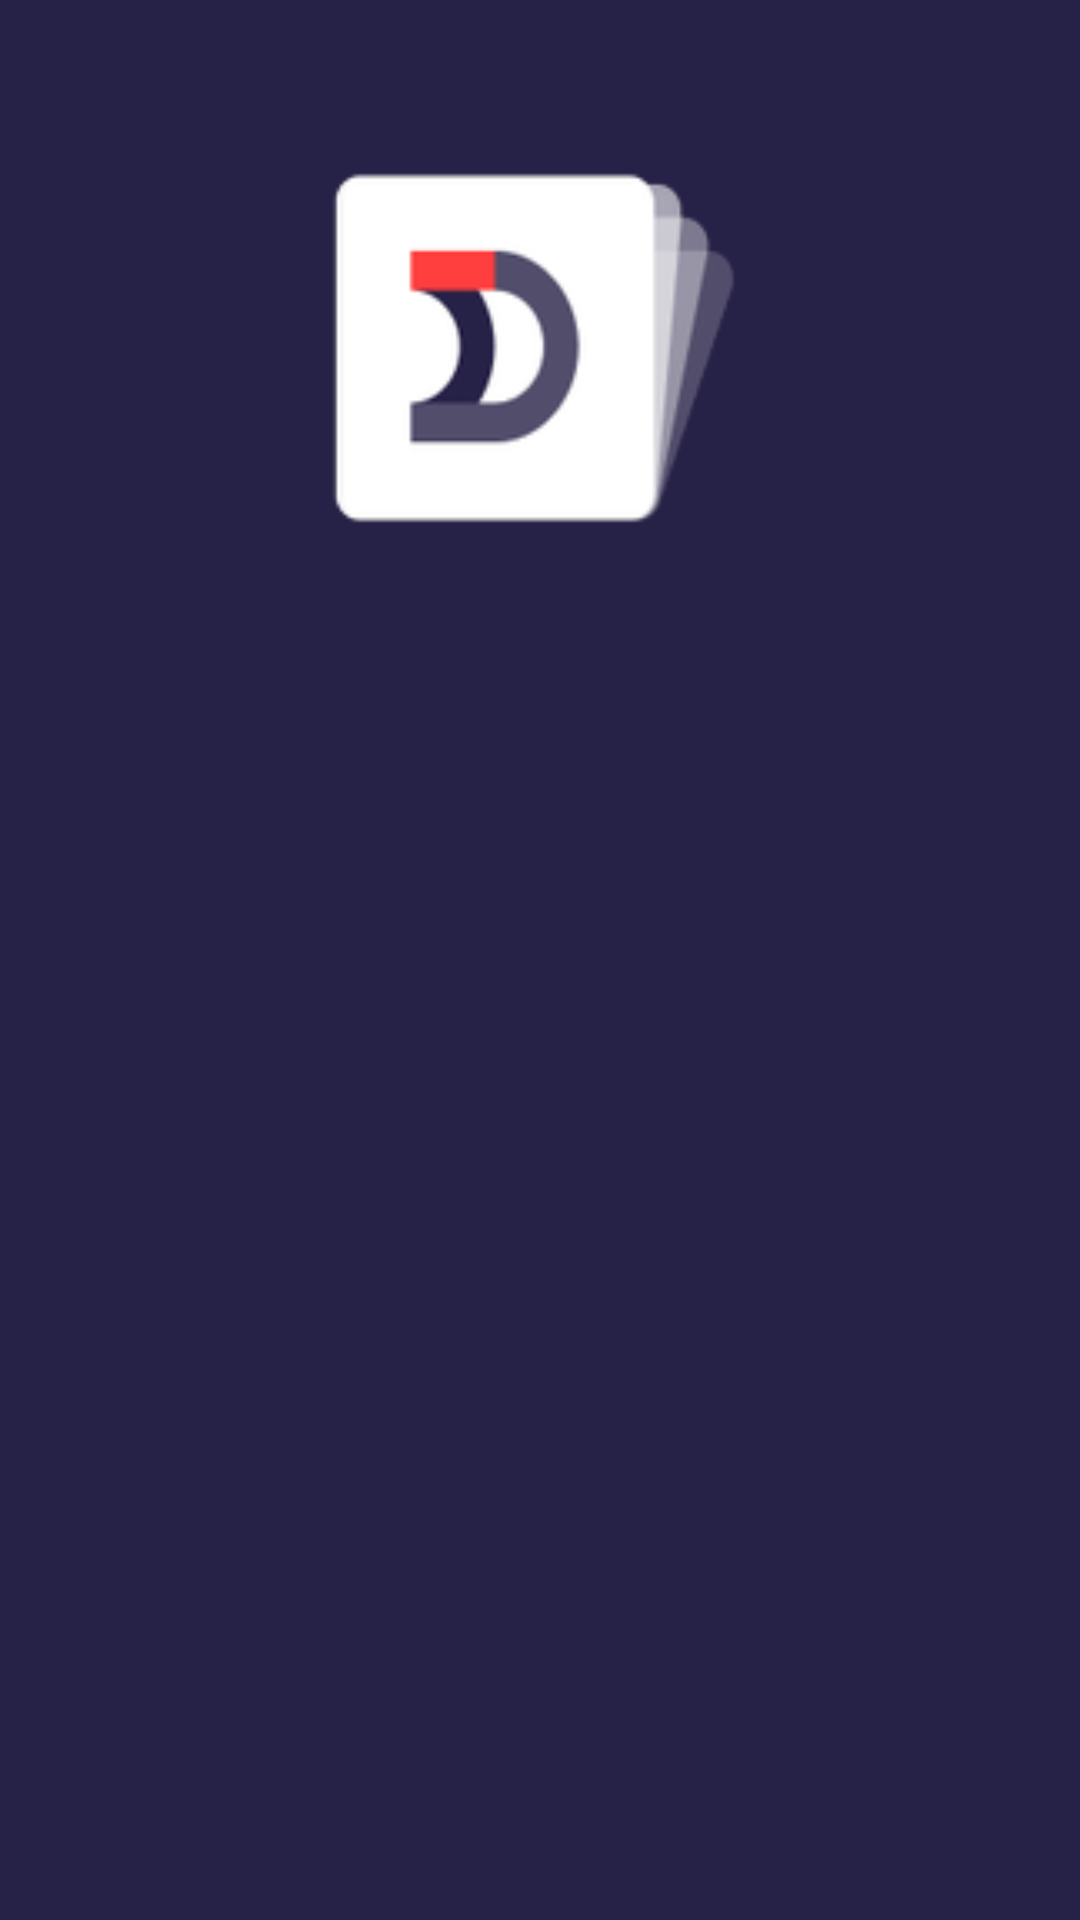

The Android layout XML behind this screen, and the referenced resources:
<!-- AndroidManifest.xml: application theme Theme.Dispatcher -->
<!-- res/layout/activity_auth.xml -->
<?xml version="1.0" encoding="utf-8"?>
<androidx.constraintlayout.widget.ConstraintLayout xmlns:android="http://schemas.android.com/apk/res/android"
    xmlns:app="http://schemas.android.com/apk/res-auto"
    xmlns:tools="http://schemas.android.com/tools"
    android:layout_width="match_parent"
    android:layout_height="match_parent"
    android:background="@color/primary_color"
    tools:context=".AuthActivity">

    <ImageView
        android:id="@+id/auth_logo"
        android:layout_width="0dp"
        android:layout_height="0dp"
        android:layout_marginVertical="36dp"
        app:layout_constraintEnd_toEndOf="parent"
        app:layout_constraintHeight_percent="0.25"
        app:layout_constraintStart_toStartOf="parent"
        app:layout_constraintTop_toTopOf="parent"
        app:layout_constraintWidth_percent="0.5"
        app:layout_constraintBottom_toTopOf="@id/startup_frame_content"
        app:srcCompat="@mipmap/ic_splash" />

    <FrameLayout
        android:id="@+id/startup_frame_content"
        android:layout_width="match_parent"
        android:layout_height="0dp"
        app:layout_constraintBottom_toBottomOf="parent"
        app:layout_constraintEnd_toEndOf="parent"
        app:layout_constraintStart_toStartOf="parent"
        app:layout_constraintTop_toBottomOf="@id/auth_logo" />

</androidx.constraintlayout.widget.ConstraintLayout>
<!-- resources referenced by this layout -->
<resources>
  <color name="primary_color">#262146</color>
  <!-- mipmap ic_splash: png bitmap (mipmap-hdpi, 3594 bytes) -->
  <style name="Theme.Dispatcher" parent="Theme.MaterialComponents.DayNight.DarkActionBar">
          
          <item name="colorPrimary">@color/purple_500</item>
          <item name="colorPrimaryVariant">@color/purple_700</item>
          <item name="colorOnPrimary">@color/white</item>
          
          <item name="colorSecondary">@color/teal_200</item>
          <item name="colorSecondaryVariant">@color/teal_700</item>
          <item name="colorOnSecondary">@color/black</item>
          
          <item name="android:statusBarColor" tools:targetApi="l">?attr/colorPrimaryVariant</item>
          
      </style>
  <color name="purple_500">#FF6200EE</color>
  <color name="purple_700">#FF3700B3</color>
  <color name="white">#FFFFFFFF</color>
  <color name="teal_200">#FF03DAC5</color>
  <color name="teal_700">#FF018786</color>
  <color name="black">#FF000000</color>
</resources>
